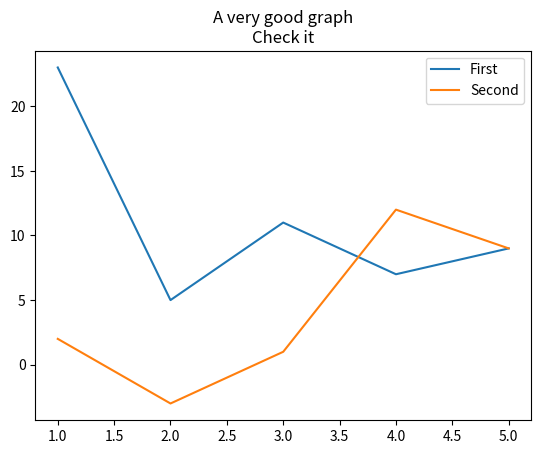

Reproduce this figure in Python.
import matplotlib.pyplot as plt

x1 = [1,2,3,4,5]
y1 = [23,5,11,7,9]

x2 = [1,2,3,4,5]
y2 = [2,-3,1,12,9]

plt.plot(x1, y1, label="First")
plt.plot(x2, y2, label="Second")

plt.title("A very good graph\nCheck it")
plt.legend()

plt.show()
